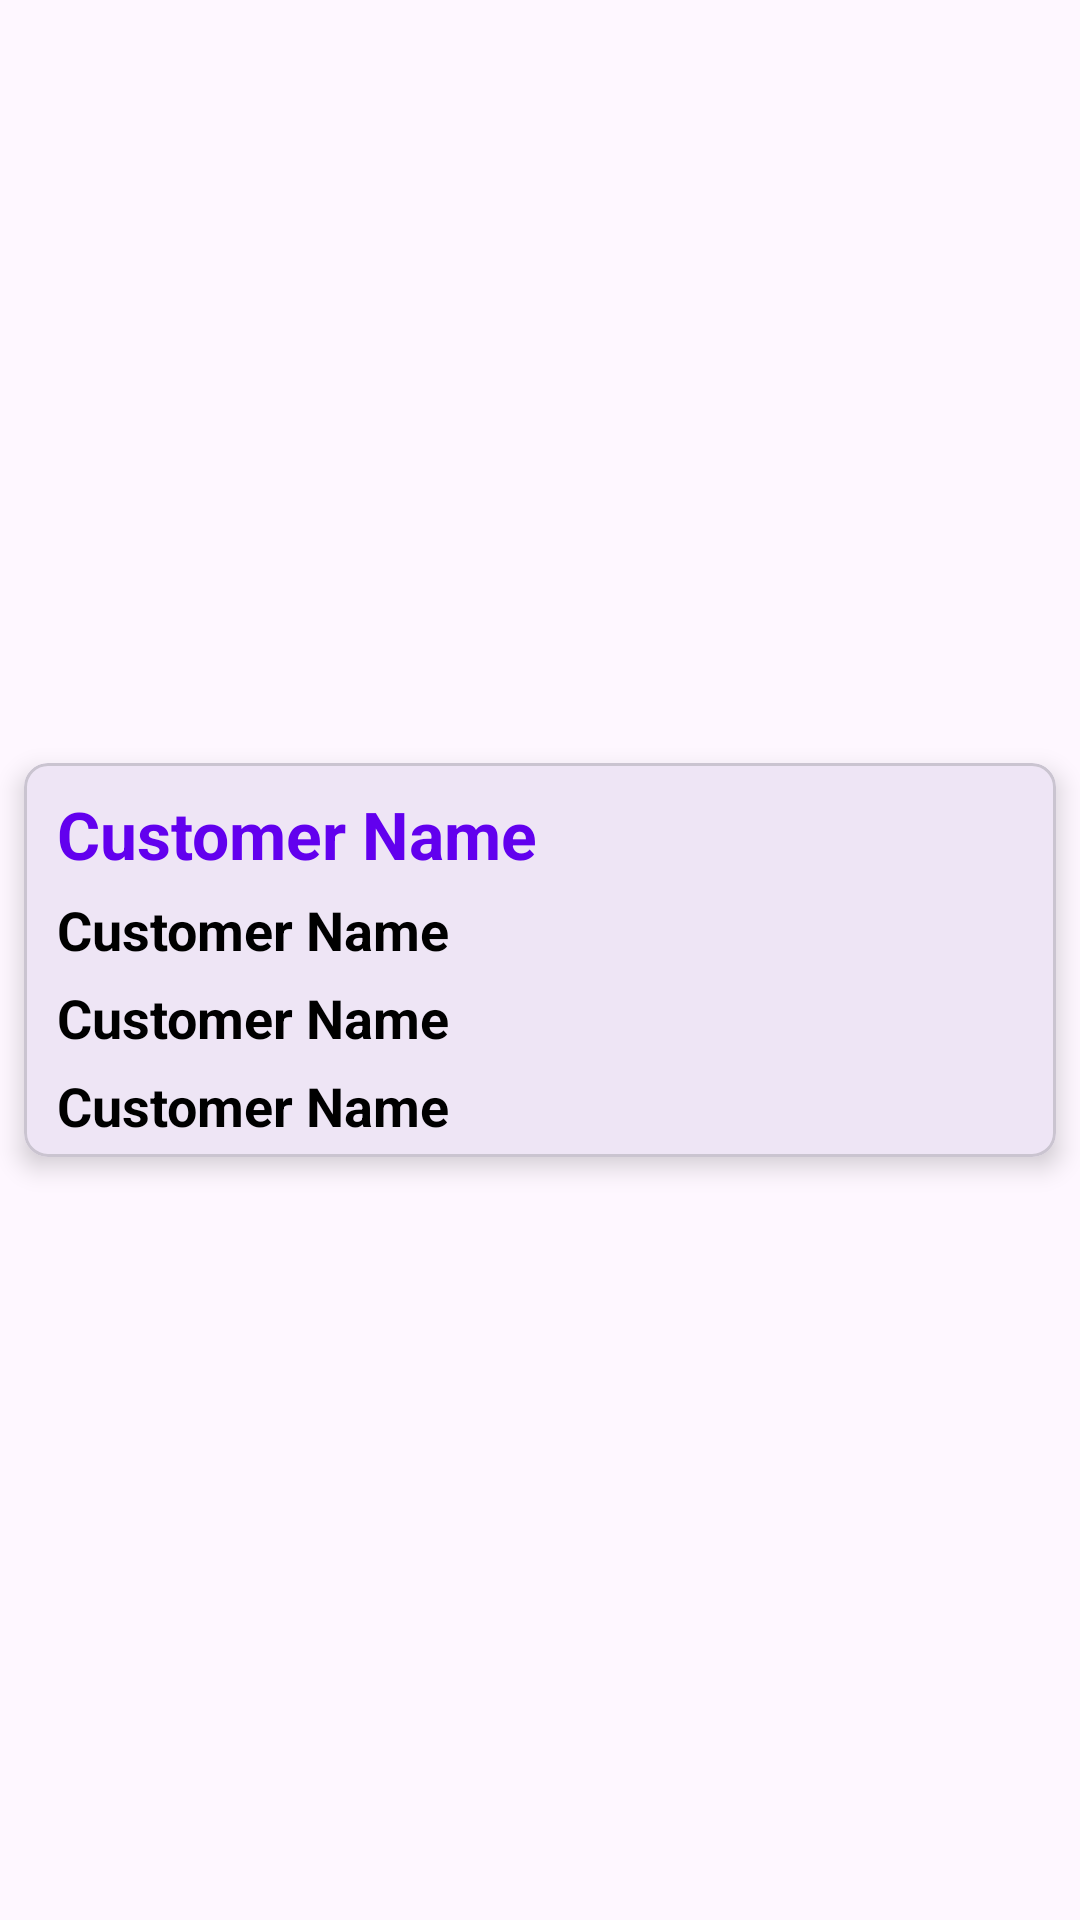

Layout XML and referenced resources for this Android screen:
<!-- AndroidManifest.xml: application theme Theme.KamalSweetsAdmin -->
<!-- res/layout/all_user_details.xml -->
<?xml version="1.0" encoding="utf-8"?>
<androidx.constraintlayout.widget.ConstraintLayout xmlns:android="http://schemas.android.com/apk/res/android"
    xmlns:app="http://schemas.android.com/apk/res-auto"
    xmlns:card_view="http://schemas.android.com/apk/res-auto"
    android:layout_width="match_parent"
    android:layout_margin="6dp"
    android:layout_height="wrap_content">

    <com.google.android.material.card.MaterialCardView
        android:id="@+id/materialCardView"
        android:layout_width="0dp"
        android:layout_height="wrap_content"
        android:layout_marginStart="8dp"
        android:layout_marginEnd="8dp"
        app:cardCornerRadius="8dp"
        card_view:cardElevation="5dp"
        app:layout_constraintBottom_toBottomOf="parent"
        app:layout_constraintEnd_toEndOf="parent"
        app:layout_constraintStart_toStartOf="parent"
        app:layout_constraintTop_toTopOf="parent">

        <LinearLayout
            android:layout_width="match_parent"
            android:layout_height="wrap_content"
            android:layout_margin="5dp"
            android:orientation="vertical">

            <TextView
                android:id="@+id/customername"
                android:layout_width="wrap_content"
                android:layout_height="wrap_content"
                android:layout_marginLeft="6dp"
                android:layout_marginTop="4dp"
                android:text="Customer Name"
                android:textColor="@color/colorPrimary"
                android:textSize="22sp"
                android:textStyle="bold" />


            <TextView
                android:id="@+id/customernumber"
                android:layout_width="wrap_content"
                android:layout_height="wrap_content"
                android:layout_alignParentEnd="true"
                android:layout_marginLeft="6dp"
                android:layout_marginTop="5dp"
                android:text="Customer Name"
                android:textColor="@android:color/black"
                android:textSize="18sp"
                android:textStyle="bold" />

            <TextView
                android:id="@+id/customeraddress"
                android:layout_width="wrap_content"
                android:layout_height="wrap_content"
                android:layout_alignParentEnd="true"
                android:layout_marginLeft="6dp"

                android:layout_marginTop="5dp"
                android:text="Customer Name"
                android:textColor="@android:color/black"
                android:textSize="18sp"
                android:textStyle="bold" />

            <TextView
                android:id="@+id/customerpincode"
                android:layout_width="wrap_content"
                android:layout_height="wrap_content"

                android:layout_alignParentEnd="true"
                android:layout_marginLeft="6dp"
                android:layout_marginTop="5dp"
                android:layout_marginRight="6dp"
                android:text="Customer Name"
                android:textColor="@android:color/black"
                android:textSize="18sp"
                android:textStyle="bold" />


        </LinearLayout>

    </com.google.android.material.card.MaterialCardView>
</androidx.constraintlayout.widget.ConstraintLayout>
<!-- resources referenced by this layout -->
<resources>
  <style name="Theme.KamalSweetsAdmin" parent="Base.Theme.KamalSweetsAdmin" />
  <style name="Base.Theme.KamalSweetsAdmin" parent="Theme.Material3.DayNight.NoActionBar">
          
          
      </style>
  <!-- not gathered from this repository: default colours our renderer supplied (Android Studio template values) -->
  <color name="colorPrimary">#FF6200EE</color>
</resources>
